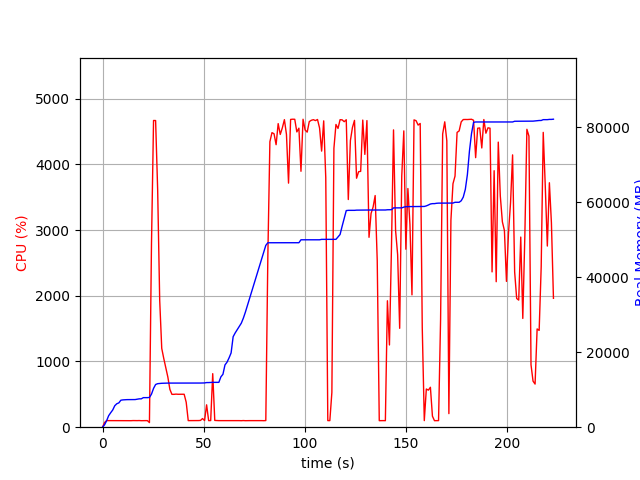

The file beside this chart, header and first rows:
elapsed_time, nproc, cpu, mem_real, mem_virtual
4.506111145019531e-05, 1, 0.0, 9.039, 3186
1.007, 1, 71.5, 651.8, 1690
2.014, 1, 100.3, 1726, 3658
3.022, 1, 100.2, 3066, 5002
4.03, 1, 99.2, 3864, 6778
5.038, 1, 100.2, 4598, 6788
6.047, 1, 99.2, 5728, 8692
7.054, 1, 101.3, 6260, 8692
8.062, 1, 99.2, 6486, 10752
9.071, 1, 100.2, 7204, 10752
10.08, 1, 100.3, 7288, 10752
11.09, 1, 100.0, 7322, 10752
12.1, 1, 100.1, 7356, 10752
13.11, 1, 99.9, 7356, 10752
14.12, 1, 99.1, 7356, 10752
15.13, 1, 100.9, 7374, 10752
16.14, 1, 100.1, 7374, 10752
17.15, 1, 100.0, 7472, 10752
18.16, 1, 101.1, 7568, 10752
19.17, 1, 99.0, 7570, 10752
20.18, 1, 100.0, 7888, 10752
21.19, 1, 100.1, 7888, 10752
22.2, 1, 100.0, 7888, 10752
23.21, 2, 70.3, 7934, 10807
24.22, 1, 2782, 8824, 15020
25.24, 1, 4666, 10352, 16666
26.26, 1, 4666, 11391, 17783
27.28, 1, 3611, 11614, 18012
28.28, 1, 1929, 11672, 18040
29.29, 1, 1200, 11720, 18040
30.3, 1, 1045, 11744, 18152
31.31, 1, 900.8, 11744, 18152
32.32, 1, 762.8, 11770, 18232
33.32, 1, 575.5, 11770, 18232
34.33, 1, 499.9, 11770, 18232
35.34, 1, 499.9, 11784, 18232
36.35, 1, 503.3, 11784, 18232
37.35, 1, 501.0, 11784, 18232
38.36, 1, 501.1, 11784, 18232
39.37, 1, 500.8, 11784, 18232
40.38, 1, 501.4, 11784, 18232
41.39, 1, 379.9, 11784, 18232
42.4, 1, 100.1, 11784, 18232
43.41, 1, 100.0, 11784, 18232
44.42, 1, 100.0, 11784, 18232
45.43, 1, 101.0, 11784, 18232
46.44, 1, 101.0, 11784, 18232
47.45, 1, 101.0, 11784, 18232
48.46, 1, 103.0, 11784, 18232
49.47, 1, 131.6, 11806, 18360
50.48, 1, 101.0, 11812, 18360
51.49, 1, 340.5, 11908, 18361
52.5, 1, 100.0, 11910, 18361
53.51, 1, 101.0, 11947, 18521
54.52, 1, 814.6, 11969, 18521
55.53, 1, 102.9, 11969, 18521
56.54, 1, 101.0, 11969, 18521
57.56, 1, 99.9, 11969, 18521
58.57, 1, 100.0, 13439, 21097
59.58, 1, 99.9, 14117, 21289
... 161 more rows
